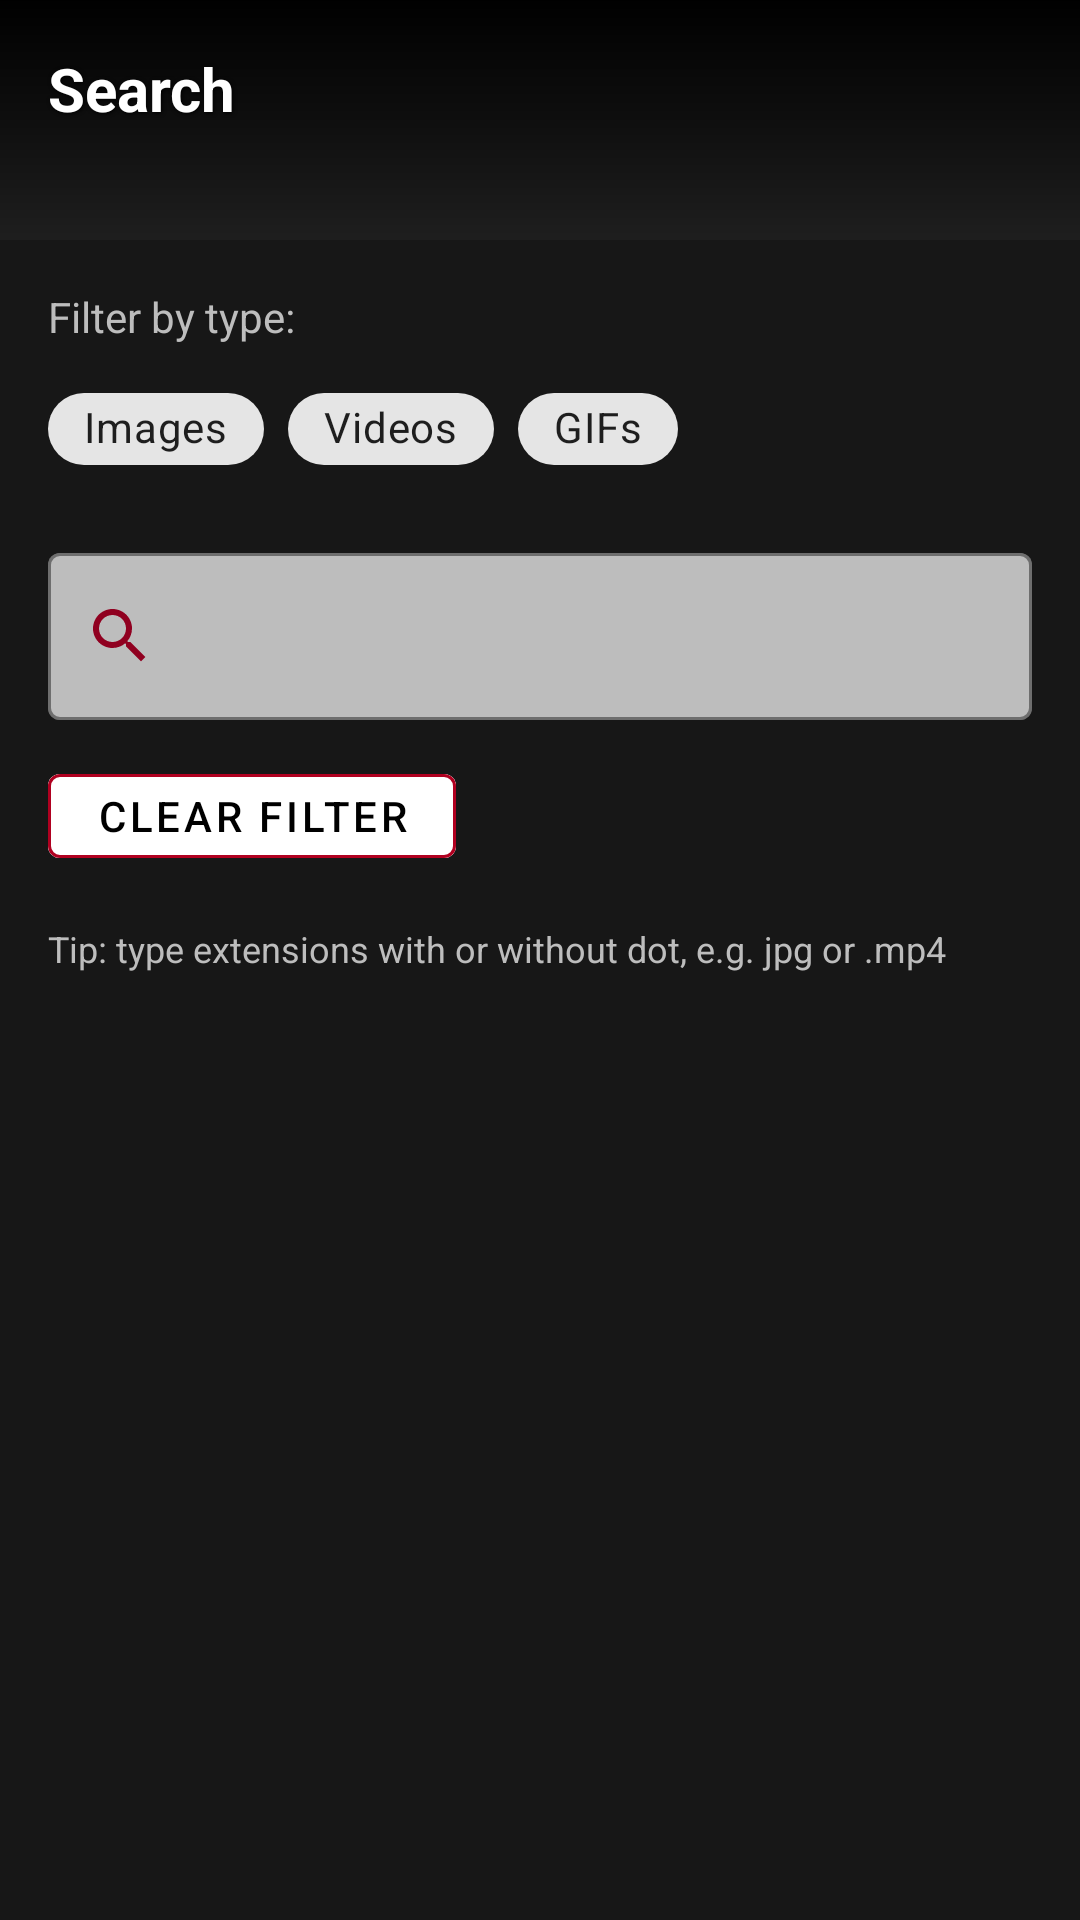

Reconstruct the res/layout file that produces this screen, plus the resources it refers to.
<!-- AndroidManifest.xml: application theme Theme.MyApplication -->
<!-- res/layout/fragment_search.xml -->
<?xml version="1.0" encoding="utf-8"?>
<LinearLayout
    xmlns:android="http://schemas.android.com/apk/res/android"
    xmlns:app="http://schemas.android.com/apk/res-auto"
    android:id="@+id/searchRoot"
    android:layout_width="match_parent"
    android:layout_height="match_parent"
    android:background="#CC161616"
    android:orientation="vertical">
    
    <TextView
        android:id="@+id/searchTitle"
        android:layout_width="match_parent"
        android:layout_height="80dp"
        android:padding="16dp"
        android:fitsSystemWindows="false"
        android:layout_gravity="top|start"
        style="@style/DrkShdwR3x1y1"
        android:text="Search"
        android:background="@drawable/gradient_top2bottom_fade"
        android:textColor="@color/white"
        android:textSize="20sp"
        android:textStyle="bold"/>
    <LinearLayout
        android:layout_width="match_parent"
        android:layout_height="match_parent"
        android:padding="16dp"
        android:background="#CC161616"
        android:orientation="vertical">
        
        <TextView
            android:layout_width="match_parent"
            android:layout_height="wrap_content"
            android:layout_marginBottom="8dp"
            android:text="Filter by type:"
            android:textColor="@color/gry_light"
            android:textSize="14sp"/>
        <com.google.android.material.chip.ChipGroup
            android:id="@+id/filterChipGroup"
            android:layout_width="match_parent"
            android:layout_height="wrap_content"
            android:layout_marginBottom="16dp"
            android:layout_gravity="center_horizontal"
            app:singleSelection="true"
            app:selectionRequired="false">
            <com.google.android.material.chip.Chip
                android:id="@+id/chipImages"
                style="@style/Widget.MaterialComponents.Chip.Choice"
                android:layout_width="wrap_content"
                android:layout_height="40dp"
                android:checkable="true"
                android:text="Images"
                app:chipIcon="@drawable/ic_photo"
                app:chipIconTint="@color/white"
                app:checkedIconTint="#B00020"/>
            <com.google.android.material.chip.Chip
                android:id="@+id/chipVideos"
                style="@style/Widget.MaterialComponents.Chip.Choice"
                android:layout_width="wrap_content"
                android:layout_height="40dp"
                android:checkable="true"
                android:text="Videos"
                app:chipIcon="@drawable/ic_video"
                app:chipIconTint="@color/white"
                app:checkedIconTint="#B00020"/>
            <com.google.android.material.chip.Chip
                android:id="@+id/chipGifs"
                style="@style/Widget.MaterialComponents.Chip.Choice"
                android:layout_width="wrap_content"
                android:layout_height="40dp"
                android:checkable="true"
                android:text="GIFs"
                app:chipIcon="@drawable/ic_gif"
                app:chipIconTint="@color/white"
                app:checkedIconTint="#B00020"/>
        </com.google.android.material.chip.ChipGroup>
        
        <com.google.android.material.textfield.TextInputLayout
            android:id="@+id/searchInputLayout"
            style="@style/Widget.MaterialComponents.TextInputLayout.OutlinedBox"
            android:layout_width="match_parent"
            android:layout_height="wrap_content"
            android:layout_marginBottom="12dp"
            app:boxBackgroundColor="@color/gry_light"
            app:boxStrokeColor="@color/clr_Prim"
            app:endIconMode="clear_text"
            app:hintTextColor="@color/gry_light"
            app:startIconDrawable="@drawable/ic_search"
            app:startIconTint="@color/clr_PrimMid">
            <com.google.android.material.textfield.TextInputEditText
                android:id="@+id/searchInput"
                android:layout_width="match_parent"
                android:layout_height="wrap_content"
                android:inputType="text"
                android:maxLines="1"
                android:singleLine="true"
                android:textColor="@color/gry_darkP"/>
        </com.google.android.material.textfield.TextInputLayout>
        
        <com.google.android.material.button.MaterialButton
            android:id="@+id/btnReset"
            style="@style/Widget.MaterialComponents.Button.OutlinedButton"
            android:layout_width="wrap_content"
            android:layout_height="40dp"
            android:layout_marginBottom="8dp"
            android:text="Clear Filter"
            android:backgroundTint="@color/white"
            app:strokeColor="@color/clr_Prim"
            app:strokeWidth="1dp"/>
        
        <TextView
            android:id="@+id/searchHint"
            android:layout_width="match_parent"
            android:layout_height="wrap_content"
            android:paddingTop="8dp"
            android:text="Tip: type extensions with or without dot, e.g. jpg or .mp4"
            android:textColor="@color/gry_light"
            android:textSize="12sp"/>
    </LinearLayout>
</LinearLayout>
<!-- resources referenced by this layout -->
<resources>
  <color name="clr_Prim">#FFB00020</color>
  <color name="clr_PrimMid">#FF900020</color>
  <color name="gry_darkP">#FF212121</color>
  <color name="gry_light">#FFBDBDBD</color>
  <color name="white">#FFFFFFFF</color>
  <!-- drawable gradient_top2bottom_fade (drawable) -->
  <shape
      xmlns:android="http://schemas.android.com/apk/res/android"
      android:shape="rectangle">
      <gradient
          android:angle="90"
          android:startColor="#00000000"
          android:centerColor="#88000000"
          android:endColor="#FF000000"
          android:type="linear"/>
  </shape>
  <!-- drawable ic_photo (drawable) -->
  <vector xmlns:android="http://schemas.android.com/apk/res/android" android:height="24dp" android:viewportHeight="24" android:viewportWidth="24" android:width="24dp">
  
      <path android:fillColor="#FFFFFF" android:pathData="M21,19V5c0,-1.1 -0.9,-2 -2,-2H5c-1.1,0 -2,0.9 -2,2v14c0,1.1 0.9,2 2,2h14c1.1,0 2,-0.9 2,-2zM8.5,13.5l2.5,3.01L14.5,12l4.5,6H5l3.5,-4.5z" />
  
  </vector>
  <!-- drawable ic_search (drawable) -->
  <vector
      xmlns:android="http://schemas.android.com/apk/res/android"
      android:height="24dp"
      android:viewportHeight="24"
      android:viewportWidth="24"
      android:width="24dp"
      android:tint="?attr/colorControlNormal">
      <path
          android:fillColor="@color/black"
          android:pathData="M15.5,14h-0.79l-0.28,-0.27C15.41,12.59 16,11.11 16,9.5C16,5.91 13.09,3 9.5,3S3,5.91 3,9.5C3,13.09 5.91,16 9.5,16c1.61,0 3.09,-0.59 4.23,-1.57l0.27,0.28v0.79l5,4.99L20.49,19l-4.99,-5zM9.5,14C7.01,14 5,11.99 5,9.5S7.01,5 9.5,5 14,7.01 14,9.5 11.99,14 9.5,14z" />
  </vector>
  <!-- drawable ic_video (drawable) -->
  <vector xmlns:android="http://schemas.android.com/apk/res/android" android:height="24dp" android:viewportHeight="24" android:viewportWidth="24" android:width="24dp">
  
      <path android:fillColor="#FFFFFF" android:pathData="M17,10.5V7c0,-0.55 -0.45,-1 -1,-1H4c-0.55,0 -1,0.45 -1,1v10c0,0.55 0.45,1 1,1h12c0.55,0 1,-0.45 1,-1v-3.5l4,4v-11l-4,4z" />
  
  </vector>
  <style name="DrkShdwR3x1y1">
          <item name="android:shadowRadius">3</item>
          <item name="android:shadowDx">1</item>
          <item name="android:shadowColor">@color/black</item>
          <item name="android:shadowDy">1</item>
      </style>
  <style name="Theme.MyApplication" parent="Theme.MaterialComponents.DayNight.NoActionBar">
          
          <item name="colorPrimary">#FF000000</item>
          <item name="colorPrimaryVariant">#FFB2B2B2</item>
          <item name="colorOnPrimary">#FFFFFF</item>
          
          <item name="colorSecondary">#FFB2B2B2</item>
          <item name="colorSecondaryVariant">#FF000000</item>
          <item name="colorOnSecondary">#FFFFFF</item>
          
          <item name="android:textColor">#000000</item>
          <item name="android:textColorPrimary">#FFFFFFFF</item> 
          
          <item name="colorControlActivated">#FF600020</item> 
          <item name="colorControlNormal">#FFB2B2B2</item> 
          
          <item name="android:windowBackground">#FF424242</item>
          <item name="android:statusBarColor" ns0:targetApi="l">?attr/colorSecondaryVariant</item>
          <item name="android:navigationBarColor" ns0:targetApi="l">?attr/colorSecondaryVariant</item>
      </style>
  <color name="black">#FF000000</color>
</resources>
